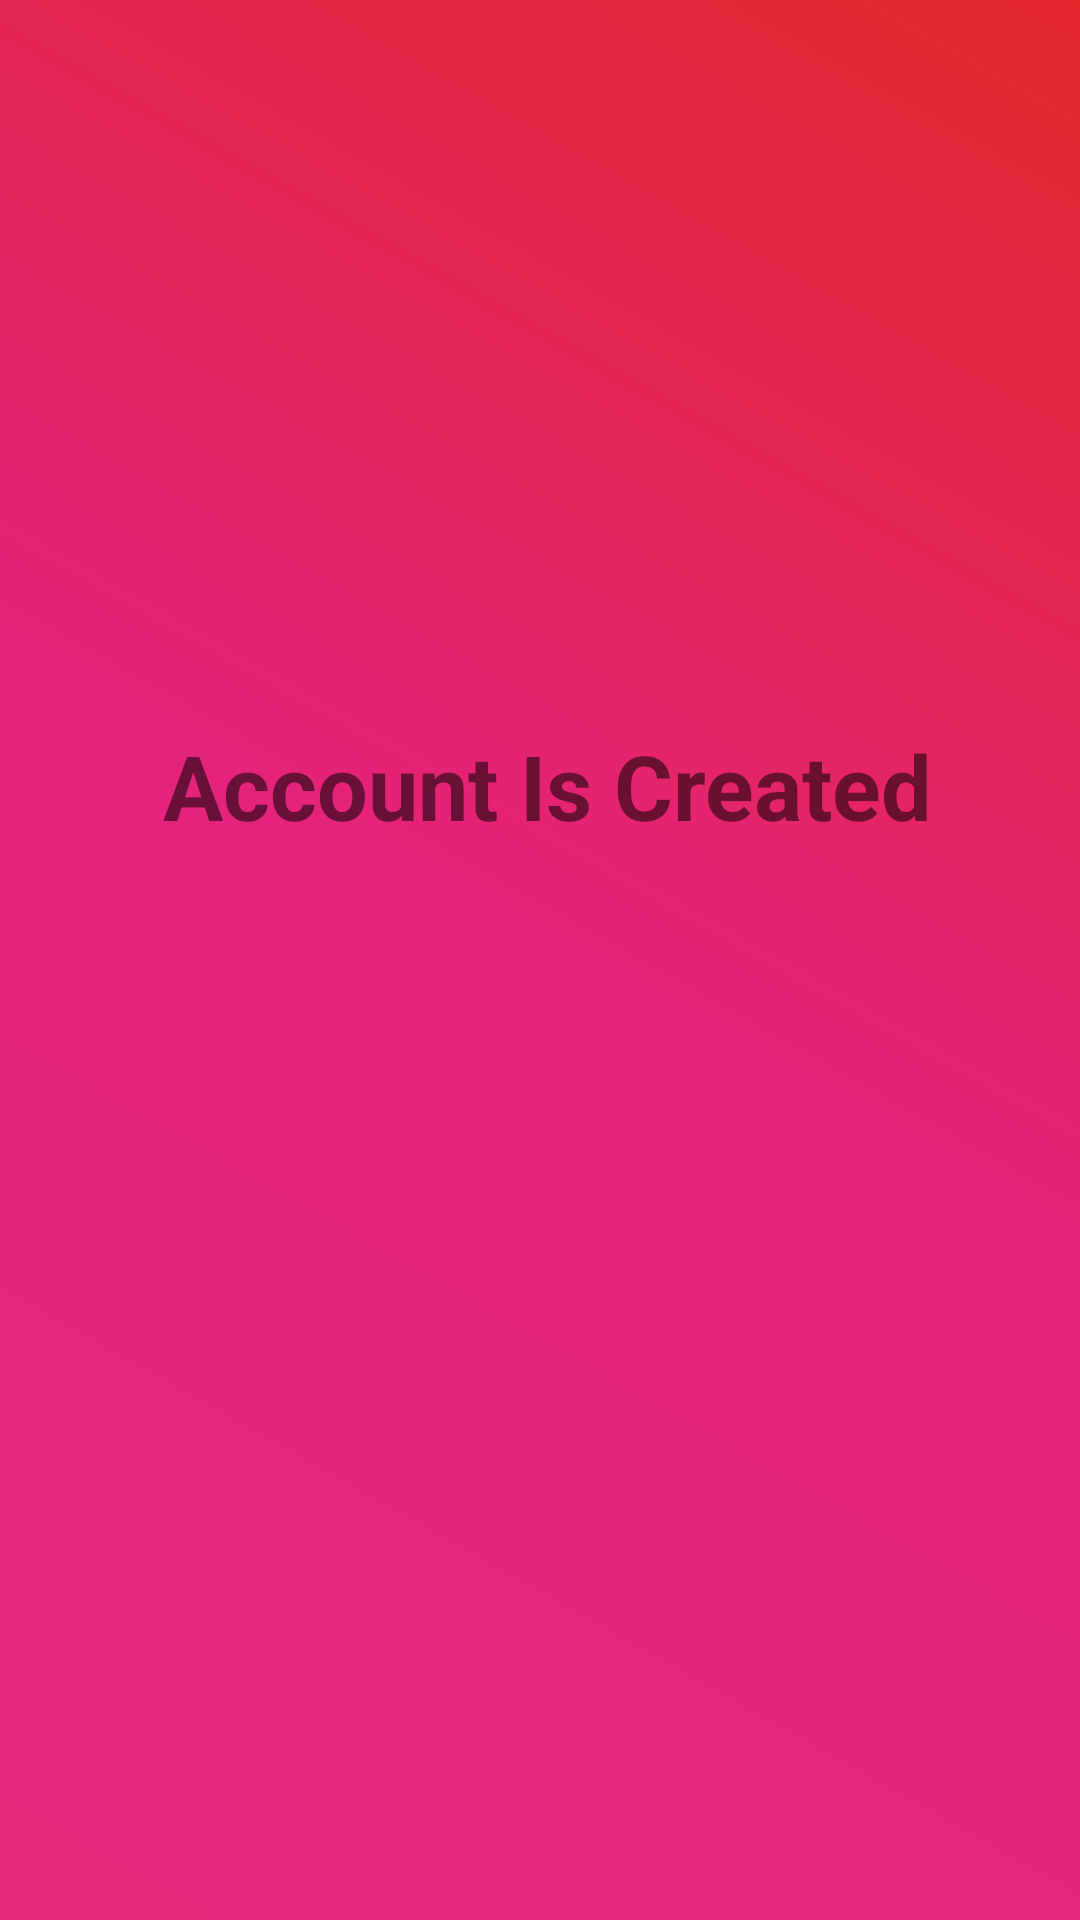

Produce the Android XML layout that renders to this screen, including the resource entries it uses.
<!-- AndroidManifest.xml: application theme Theme.AssignmentNo2B -->
<!-- res/layout/activity_final_page.xml -->
<?xml version="1.0" encoding="utf-8"?>
<androidx.constraintlayout.widget.ConstraintLayout xmlns:android="http://schemas.android.com/apk/res/android"
    xmlns:app="http://schemas.android.com/apk/res-auto"
    xmlns:tools="http://schemas.android.com/tools"
    android:layout_width="match_parent"
    android:layout_height="match_parent"
    android:background="@drawable/background"
    tools:context=".final_page">

    <TextView
        android:id="@+id/filan_view"
        android:layout_width="349dp"
        android:layout_height="60dp"
        android:text="Account Is Created"
        android:textSize="30dp"
        android:textStyle="bold"
        android:gravity="center"
        app:layout_constraintBottom_toBottomOf="parent"
        app:layout_constraintEnd_toEndOf="parent"
        app:layout_constraintHorizontal_bias="0.741"
        app:layout_constraintStart_toStartOf="parent"
        app:layout_constraintTop_toTopOf="parent"
        app:layout_constraintVertical_bias="0.4" />
</androidx.constraintlayout.widget.ConstraintLayout>
<!-- resources referenced by this layout -->
<resources>
  <!-- drawable background (drawable) -->
  <?xml version="1.0" encoding="utf-8"?>
  <shape android:shape="rectangle"
      xmlns:android="http://schemas.android.com/apk/res/android" >
      <corners android:radius="0dp"/>
      <gradient
          android:angle="45"
          android:startColor="#E4287C"
          android:centerColor="#E4237C"
          android:endColor="#E4282C"
          />
  </shape>
  <style name="Theme.AssignmentNo2B" parent="Base.Theme.AssignmentNo2B" />
  <style name="Base.Theme.AssignmentNo2B" parent="Theme.AppCompat.Light.NoActionBar">
          
          
      </style>
</resources>
